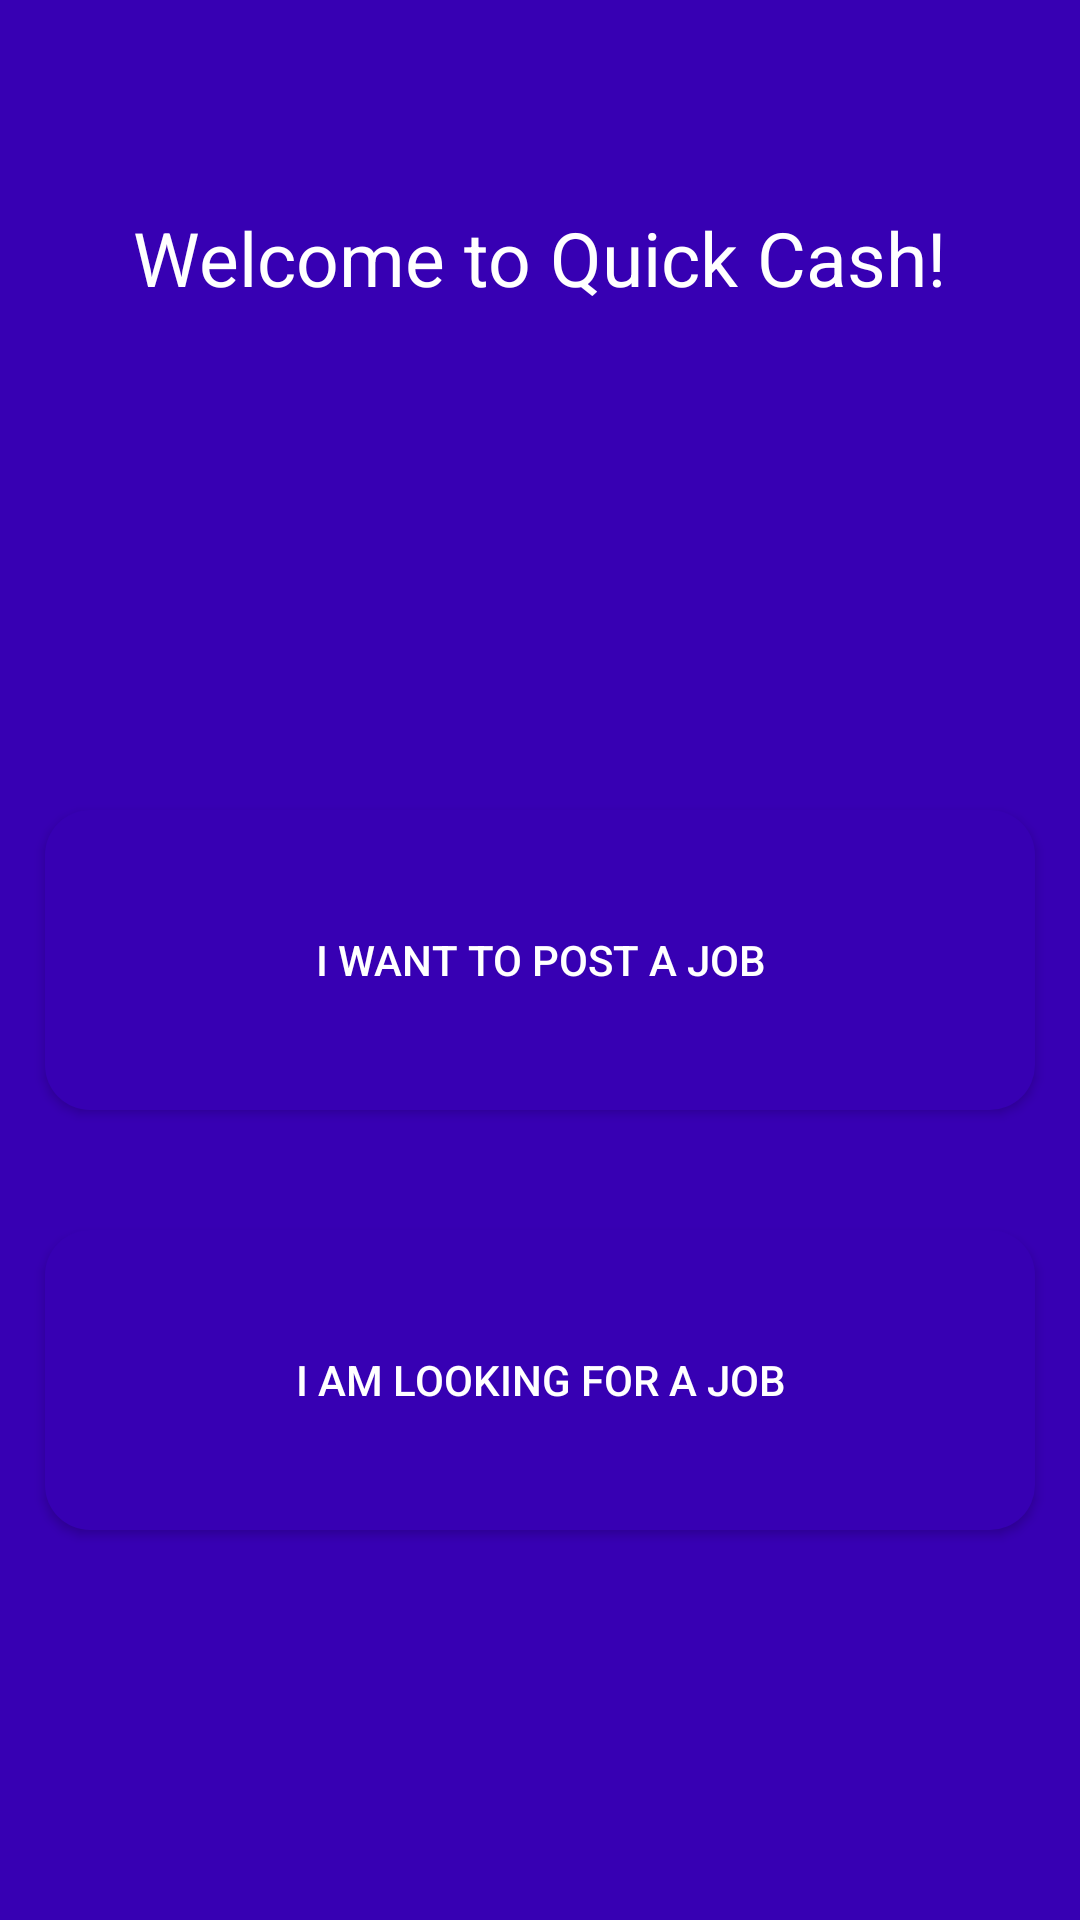

The Android layout XML behind this screen, and the referenced resources:
<!-- AndroidManifest.xml: application theme Theme.Quick_Cash_Grp13 -->
<!-- res/layout/activity_landing.xml -->
<?xml version="1.0" encoding="utf-8"?>
<androidx.constraintlayout.widget.ConstraintLayout xmlns:android="http://schemas.android.com/apk/res/android"
    xmlns:app="http://schemas.android.com/apk/res-auto"
    xmlns:tools="http://schemas.android.com/tools"
    android:layout_width="match_parent"
    android:layout_height="match_parent"
    android:background="@color/purple_700"
    tools:context=".LandingPage">

    <TextView
        android:id="@+id/Welcome"
        android:layout_width="330dp"
        android:layout_height="80dp"
        android:layout_marginTop="40dp"
        android:gravity="center"
        android:text="Welcome to Quick Cash!"
        android:textColor="#FFF"
        android:textSize="25sp"
        app:layout_constraintBottom_toTopOf="@+id/linearLayout3"
        app:layout_constraintEnd_toEndOf="parent"
        app:layout_constraintHorizontal_bias="0.493"
        app:layout_constraintStart_toStartOf="parent"
        app:layout_constraintTop_toTopOf="parent"
        app:layout_constraintVertical_bias="0.297" />

    <LinearLayout
        android:id="@+id/linearLayout3"
        android:layout_width="match_parent"
        android:layout_height="500dp"
        android:background="@drawable/bg_shape"
        android:gravity="center"
        android:orientation="vertical"
        app:layout_constraintBottom_toBottomOf="parent"
        app:layout_constraintStart_toStartOf="parent">

        <Button
            android:id="@+id/Employer"
            android:layout_width="330dp"
            android:layout_height="100dp"
            android:background="@drawable/button_background"
            android:layout_margin="20dp"
            android:text="I want to post a job"
            android:textColor="#FFF"
            />

        <Button
            android:id="@+id/Employee"
            android:layout_width="330dp"
            android:layout_height="100dp"
            android:background="@drawable/button_background"
            android:layout_margin="20dp"
            android:padding="10dp"
            android:textColor="#FFF"
            android:text="I am looking for a job"
            />

    </LinearLayout>

</androidx.constraintlayout.widget.ConstraintLayout>
<!-- resources referenced by this layout -->
<resources>
  <!-- drawable button_background (drawable) -->
  <?xml version="1.0" encoding="utf-8"?>
  <shape xmlns:android="http://schemas.android.com/apk/res/android">
  
      <corners
          android:radius="15dp"
          />
  
      <solid
          android:color="@color/purple_700"
          />
  </shape>
  <style name="Theme.Quick_Cash_Grp13" parent="Theme.MaterialComponents.DayNight.DarkActionBar">
          
          <item name="colorPrimary">@color/purple_500</item>
          <item name="colorPrimaryVariant">@color/purple_700</item>
          <item name="colorOnPrimary">@color/white</item>
          
          <item name="colorSecondary">@color/teal_200</item>
          <item name="colorSecondaryVariant">@color/teal_700</item>
          <item name="colorOnSecondary">@color/black</item>
          
          <item name="android:statusBarColor" tools:targetApi="l">?attr/colorPrimaryVariant</item>
          
      </style>
  <!-- not gathered from this repository: default colours our renderer supplied (Android Studio template values) -->
  <color name="purple_500">#FF6200EE</color>
  <color name="purple_700">#FF3700B3</color>
  <color name="teal_200">#FF03DAC5</color>
  <color name="teal_700">#FF018786</color>
  <color name="black">#FF000000</color>
  <color name="white">#FFFFFFFF</color>
</resources>
